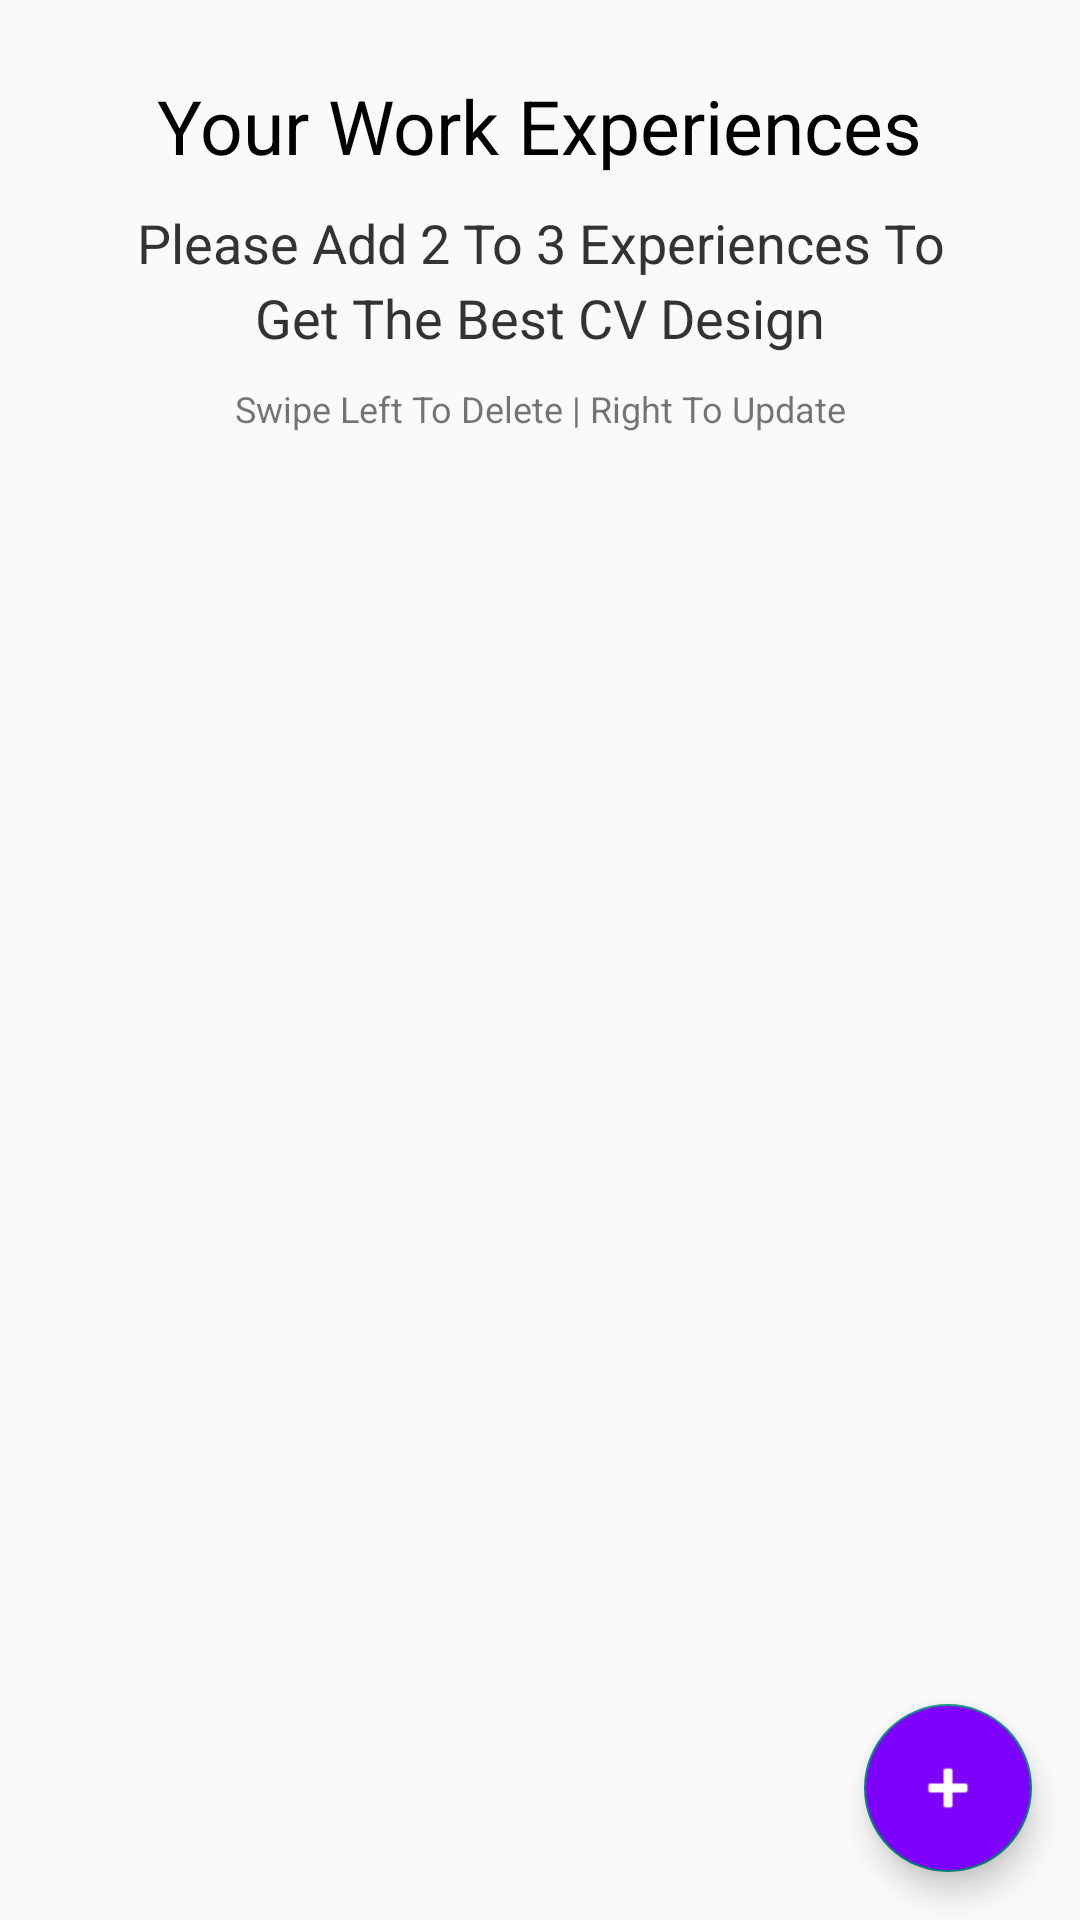

Layout XML and referenced resources for this Android screen:
<!-- AndroidManifest.xml: application theme SplashTheme -->
<!-- res/layout/fragment_user_experiences.xml -->
<?xml version="1.0" encoding="utf-8"?>
<androidx.constraintlayout.widget.ConstraintLayout xmlns:android="http://schemas.android.com/apk/res/android"
    xmlns:app="http://schemas.android.com/apk/res-auto"
    xmlns:tools="http://schemas.android.com/tools"
    android:layout_width="match_parent"
    android:layout_height="match_parent"
    tools:context=".EditCvFragements.AboutUserFragment">

    <TextView
        android:id="@+id/userexperience_heading"
        android:layout_width="wrap_content"
        android:layout_height="wrap_content"
        android:layout_marginTop="25dp"
        android:text="Your Work Experiences"
        android:textColor="#000"
        android:textSize="25dp"
        app:layout_constraintLeft_toLeftOf="parent"
        app:layout_constraintRight_toRightOf="parent"
        app:layout_constraintTop_toTopOf="parent" />

    <TextView
        android:id="@+id/userexperience_description"
        android:layout_width="270dp"
        android:layout_height="wrap_content"
        android:layout_marginTop="10dp"
        android:lineHeight="25dp"
        android:text="Please Add 2 To 3 Experiences To Get The Best CV Design"
        android:textAlignment="center"
        android:textColor="#333"
        android:textSize="18dp"
        app:layout_constraintLeft_toLeftOf="parent"
        app:layout_constraintRight_toRightOf="parent"
        app:layout_constraintTop_toBottomOf="@id/userexperience_heading" />

    <TextView
        android:id="@+id/userexperience_note"
        android:layout_width="270dp"
        android:layout_height="wrap_content"
        android:layout_marginTop="10dp"
        app:layout_constraintTop_toBottomOf="@id/userexperience_description"
        app:layout_constraintLeft_toLeftOf="parent"
        app:layout_constraintRight_toRightOf="parent"
        android:text="Swipe Left To Delete | Right To Update"
        android:textAlignment="center"
        android:textSize="12dp"/>



    <androidx.recyclerview.widget.RecyclerView
        android:id="@+id/userexperience_recyclerView"
        android:layout_width="match_parent"
        android:layout_height="0dp"
        android:layout_marginLeft="8dp"
        android:layout_marginTop="10dp"
        android:layout_marginRight="8dp"
        android:layout_marginBottom="16dp"
        app:layout_constraintBottom_toBottomOf="parent"
        app:layout_constraintLeft_toLeftOf="parent"
        app:layout_constraintRight_toRightOf="parent"
        app:layout_constraintTop_toBottomOf="@id/userexperience_note"
       />

    <com.google.android.material.floatingactionbutton.FloatingActionButton
        android:id="@+id/add_userexperience_btn"
        android:layout_width="wrap_content"
        android:layout_height="wrap_content"
        android:layout_gravity="bottom|right"
        android:layout_margin="16dp"
        android:backgroundTint="#7E00FD"
        android:tint="#fff"
        app:layout_constraintBottom_toBottomOf="parent"
        app:layout_constraintRight_toRightOf="parent"
        app:srcCompat="@android:drawable/ic_input_add" />

</androidx.constraintlayout.widget.ConstraintLayout>
<!-- resources referenced by this layout -->
<resources>
  <style name="SplashTheme" parent="Theme.AppCompat.Light.NoActionBar">
  
      </style>
</resources>
